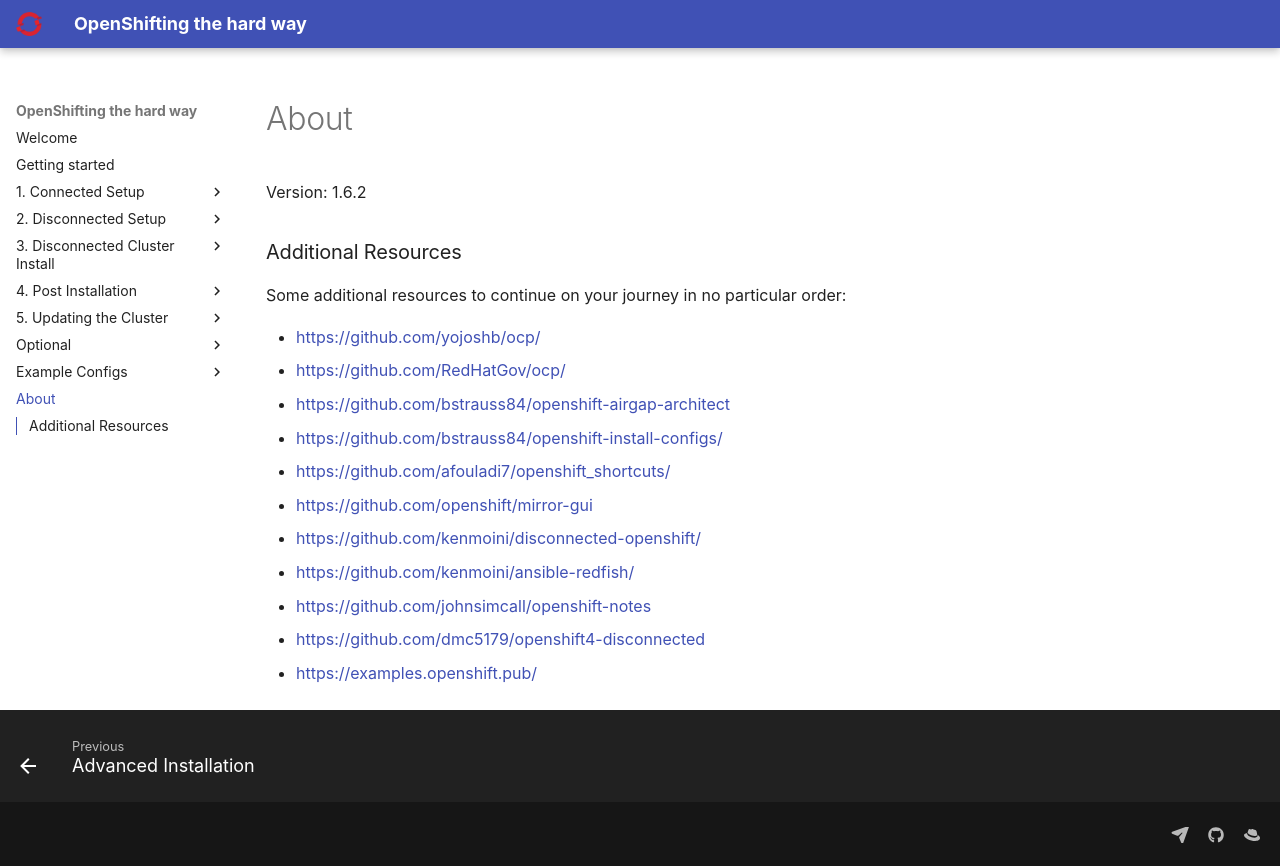

repository: yojoshb/disco-docs · page: release.html · generator: mkdocs


Version: GITHUB_RELEASE

### Additional Resources

Some additional resources to continue on your journey in no particular order:

- <https://github.com/yojoshb/ocp/>
- <https://github.com/RedHatGov/ocp/>
- <https://github.com/bstrauss84/openshift-airgap-architect>
- <https://github.com/bstrauss84/openshift-install-configs/>
- <https://github.com/afouladi7/openshift_shortcuts/>
- <https://github.com/openshift/mirror-gui>
- <https://github.com/kenmoini/disconnected-openshift/>
- <https://github.com/kenmoini/ansible-redfish/>
- <https://github.com/johnsimcall/openshift-notes>
- <https://github.com/dmc5179/openshift4-disconnected>
- <https://examples.openshift.pub/>
